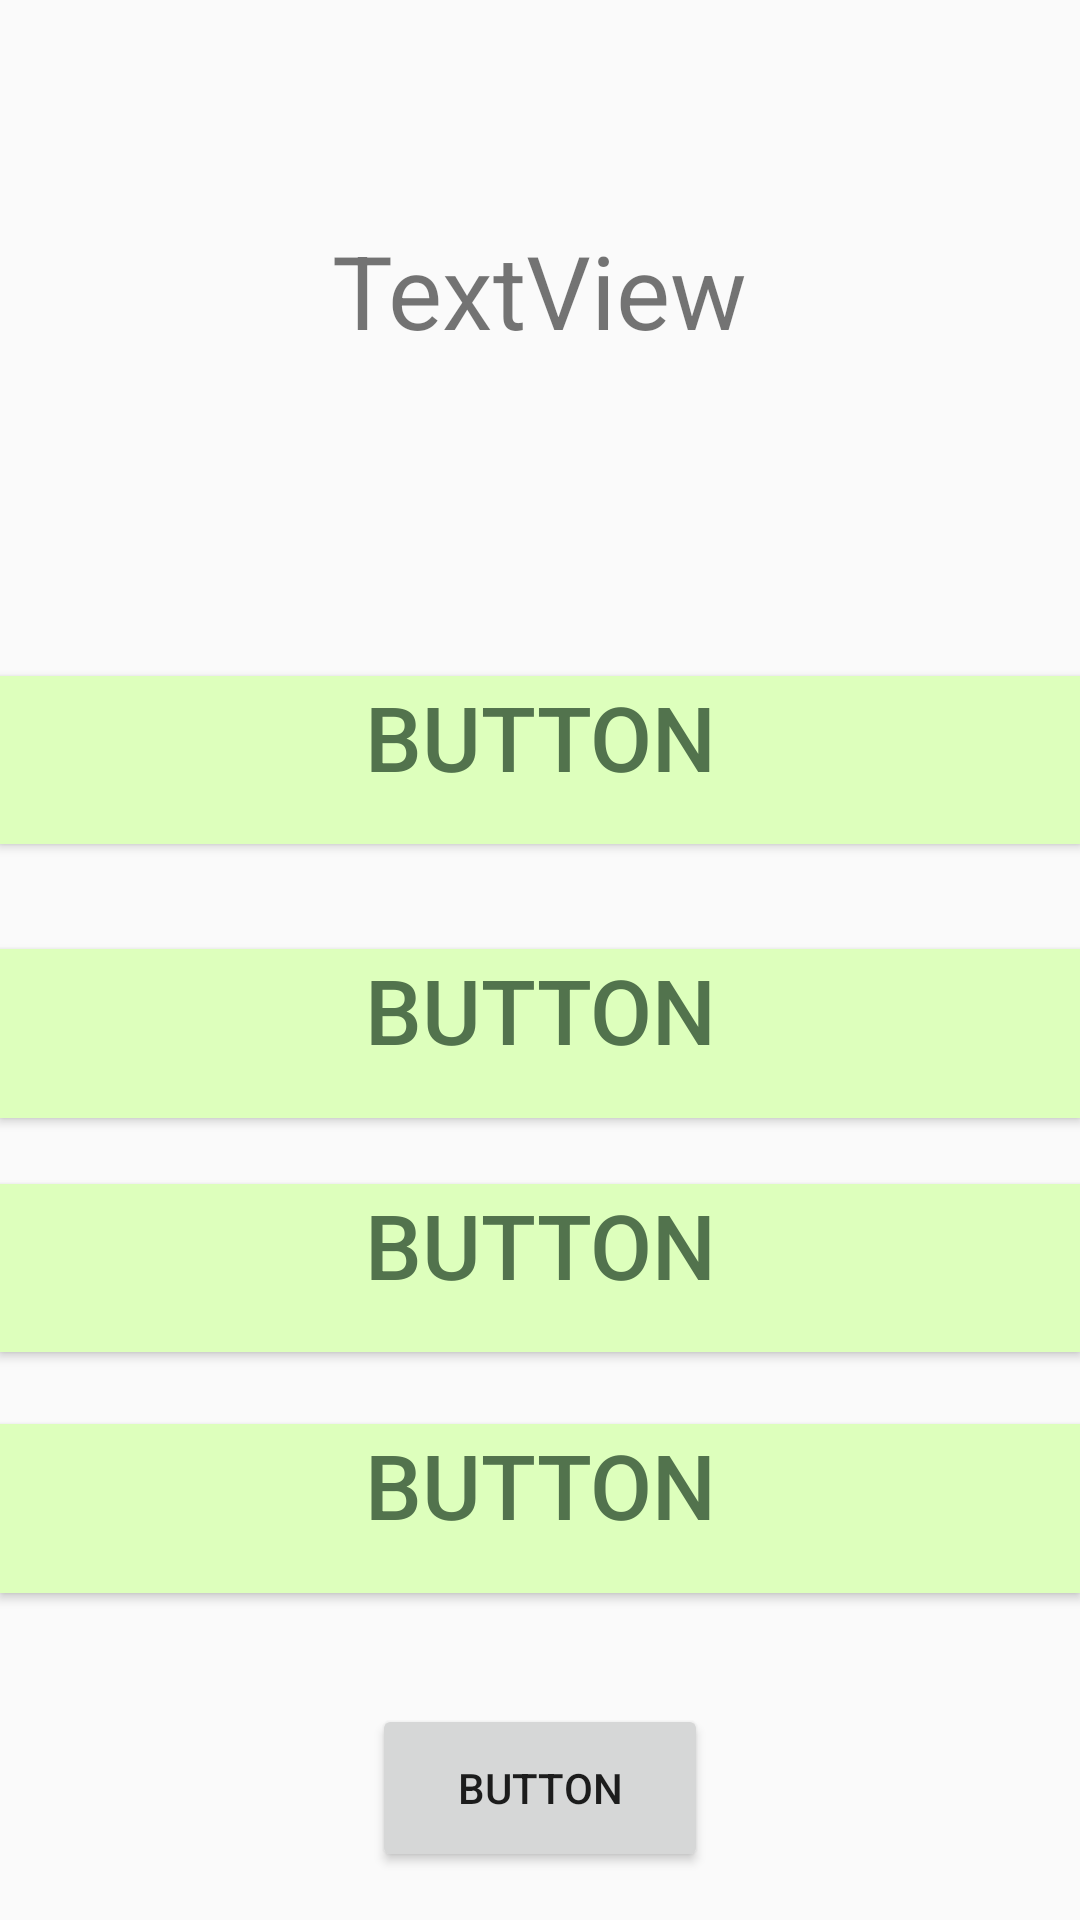

Here is an Android app screen rendered from its layout file. Give the layout XML and the strings, colors and styles it references.
<!-- AndroidManifest.xml: application theme Theme.KelimeEzberProjesi1 -->
<!-- res/layout/activity_tr_to_ing2.xml -->
<?xml version="1.0" encoding="utf-8"?>
<android.support.constraint.ConstraintLayout xmlns:android="http://schemas.android.com/apk/res/android"
    xmlns:app="http://schemas.android.com/apk/res-auto"
    xmlns:tools="http://schemas.android.com/tools"
    android:layout_width="match_parent"
    android:layout_height="match_parent"
    tools:context=".trToIng"
    tools:layout_editor_absoluteX="0dp"
    tools:layout_editor_absoluteY="8dp">

    <TextView
        android:id="@+id/textViewTurk"
        android:layout_width="wrap_content"
        android:layout_height="wrap_content"
        android:layout_marginTop="74dp"
        android:layout_marginBottom="106dp"
        android:text="TextView"
        android:textSize="34sp"
        app:layout_constraintBottom_toTopOf="@+id/buttonA2"
        app:layout_constraintEnd_toEndOf="parent"
        app:layout_constraintStart_toStartOf="parent"
        app:layout_constraintTop_toTopOf="parent" />

    <Button
        android:id="@+id/buttonA2"
        android:layout_width="0dp"
        android:layout_height="0dp"
        android:layout_gravity="center_horizontal"
        android:layout_marginBottom="35dp"
        android:layout_weight="1"
        android:background="#DDFFBC"
        android:gravity="center_horizontal"
        android:text="Button"
        android:textColor="#52734D"
        android:textSize="30sp"
        app:layout_constraintBottom_toTopOf="@+id/buttonB2"
        app:layout_constraintEnd_toEndOf="parent"
        app:layout_constraintStart_toStartOf="parent"
        app:layout_constraintTop_toBottomOf="@+id/textViewTurk" />

    <Button
        android:id="@+id/buttonB2"
        android:layout_width="0dp"
        android:layout_height="0dp"
        android:layout_gravity="center_horizontal"
        android:layout_marginBottom="22dp"
        android:layout_weight="1"
        android:background="#DDFFBC"
        android:gravity="center_horizontal"
        android:text="Button"
        android:textColor="#52734D"
        android:textSize="30sp"
        app:layout_constraintBottom_toTopOf="@+id/buttonC2"
        app:layout_constraintEnd_toEndOf="parent"
        app:layout_constraintStart_toStartOf="parent"
        app:layout_constraintTop_toBottomOf="@+id/buttonA2" />

    <Button
        android:id="@+id/buttonC2"
        android:layout_width="0dp"
        android:layout_height="0dp"
        android:layout_gravity="center_horizontal"
        android:layout_marginBottom="24dp"
        android:layout_weight="1"
        android:background="#DDFFBC"
        android:gravity="center_horizontal"
        android:text="Button"
        android:textColor="#52734D"
        android:textSize="30sp"
        app:layout_constraintBottom_toTopOf="@+id/buttonD2"
        app:layout_constraintEnd_toEndOf="parent"
        app:layout_constraintStart_toStartOf="parent"
        app:layout_constraintTop_toBottomOf="@+id/buttonB2" />

    <Button
        android:id="@+id/buttonD2"
        android:layout_width="0dp"
        android:layout_height="0dp"
        android:layout_gravity="center_horizontal"
        android:layout_marginBottom="37dp"
        android:layout_weight="1"
        android:background="#DDFFBC"
        android:gravity="center_horizontal"
        android:text="Button"
        android:textColor="#52734D"
        android:textSize="30sp"
        app:layout_constraintBottom_toTopOf="@+id/buttonOk2"
        app:layout_constraintEnd_toEndOf="parent"
        app:layout_constraintStart_toStartOf="parent"
        app:layout_constraintTop_toBottomOf="@+id/buttonC2" />

    <Button
        android:id="@+id/buttonOk2"
        android:layout_width="112dp"
        android:layout_height="0dp"
        android:layout_marginBottom="16dp"
        android:text="Button"
        app:layout_constraintBottom_toBottomOf="parent"
        app:layout_constraintEnd_toEndOf="parent"
        app:layout_constraintStart_toStartOf="parent"
        app:layout_constraintTop_toBottomOf="@+id/buttonD2" />

</android.support.constraint.ConstraintLayout>
<!-- resources referenced by this layout -->
<resources>
  <style name="Theme.KelimeEzberProjesi1" parent="Theme.AppCompat.Light.DarkActionBar">
          
          <item name="colorPrimary">@color/purple_500</item>
          <item name="colorPrimaryDark">@color/purple_700</item>
          <item name="colorAccent">@color/teal_200</item>
          
      </style>
  <!-- not gathered from this repository: default colours our renderer supplied (Android Studio template values) -->
  <color name="purple_500">#FF6200EE</color>
  <color name="purple_700">#FF3700B3</color>
  <color name="teal_200">#FF03DAC5</color>
</resources>
